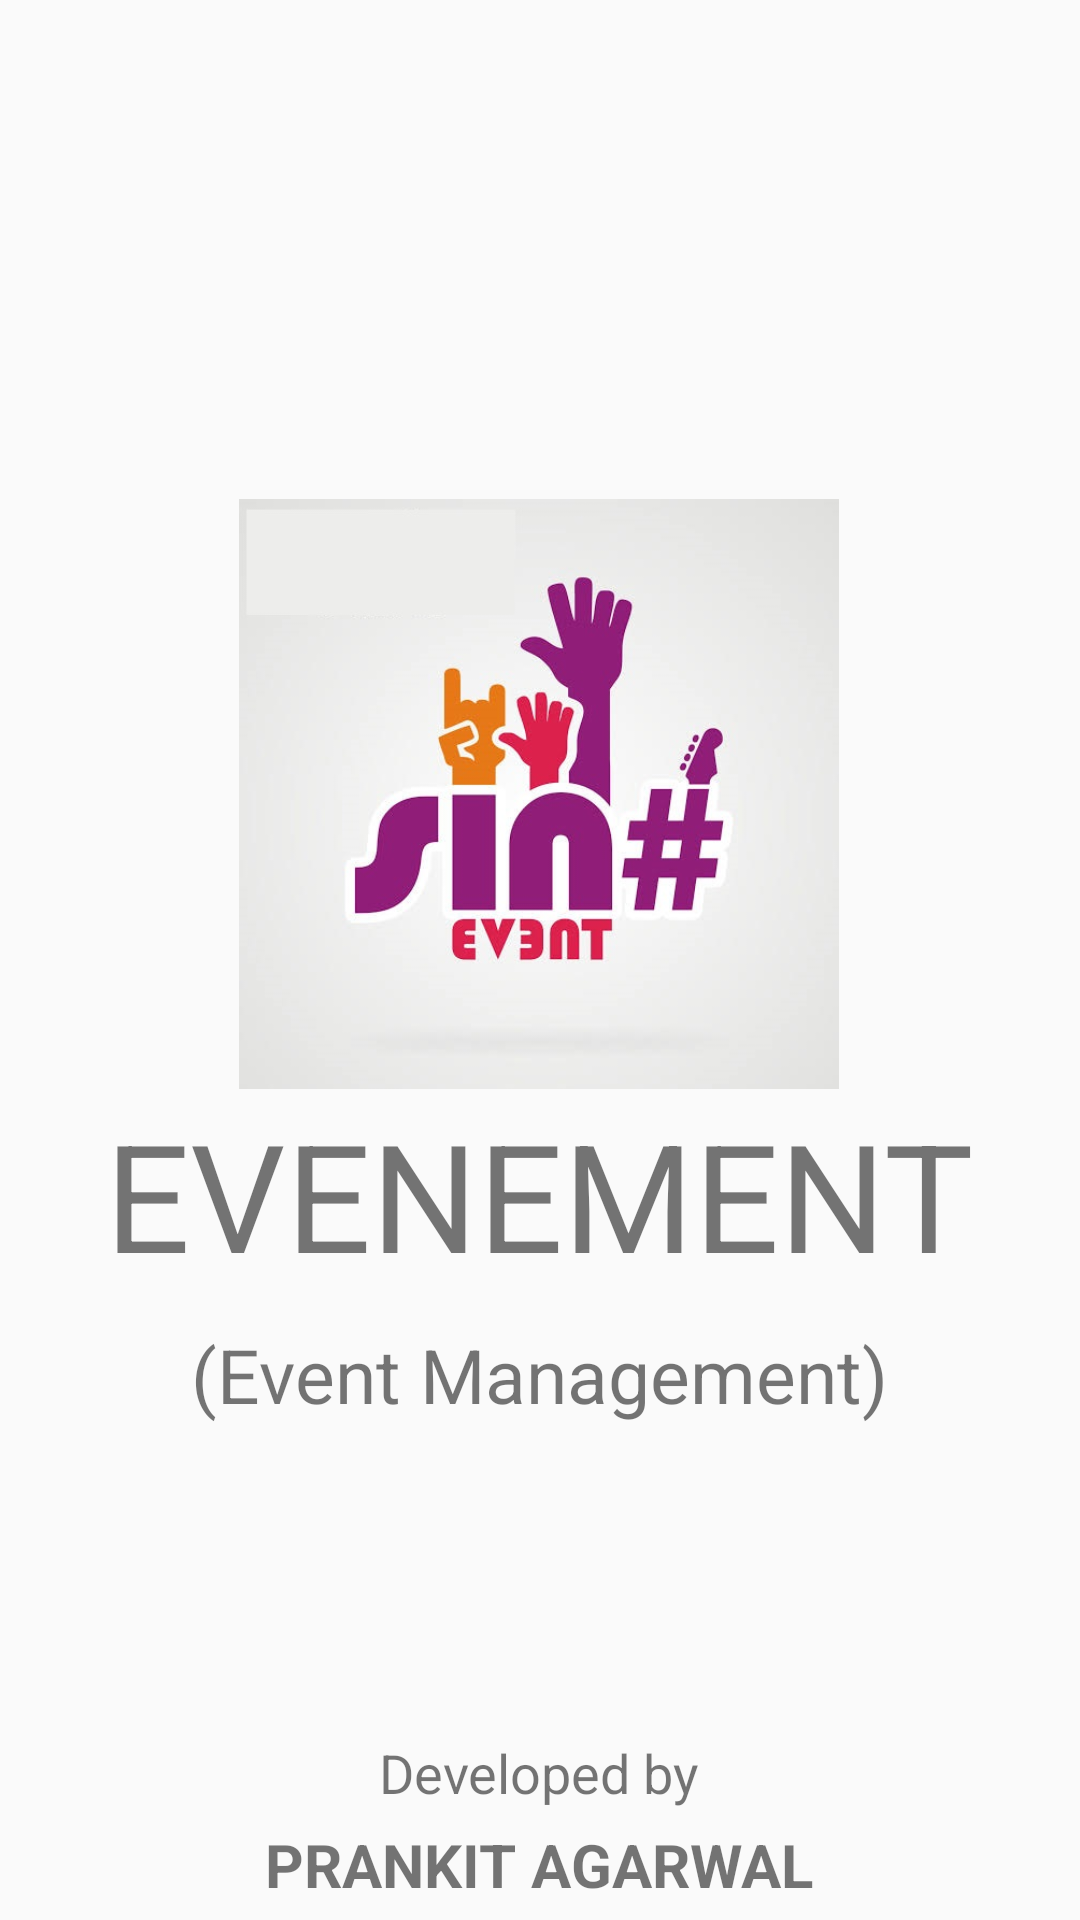

Produce the Android XML layout that renders to this screen, including the resource entries it uses.
<!-- AndroidManifest.xml: application theme Theme.Design.Light.NoActionBar -->
<!-- res/layout/activity_splash.xml -->
<?xml version="1.0" encoding="utf-8"?>
<RelativeLayout
    xmlns:android="http://schemas.android.com/apk/res/android"
    xmlns:app="http://schemas.android.com/apk/res-auto"
    xmlns:tools="http://schemas.android.com/tools"
    android:layout_width="match_parent"
    android:layout_height="match_parent"
    tools:context=".activities.SplashActivity">

    <LinearLayout
        android:layout_width="wrap_content"
        android:layout_height="wrap_content"
        android:orientation="vertical"
        android:layout_centerInParent="true">

        <ImageView
            android:layout_width="200dp"
            android:layout_height="200dp"
            android:src="@drawable/logo"
            android:layout_gravity="center"/>

        <TextView
            android:layout_width="wrap_content"
            android:layout_height="wrap_content"
            android:text="EVENEMENT"
            android:textSize="50sp"/>
        <TextView
            android:layout_width="wrap_content"
            android:layout_height="wrap_content"
            android:text="(Event Management)"
            android:layout_marginTop="10dp"
            android:textAllCaps="false"
            android:textSize="25sp"
            android:layout_gravity="center"/>

    </LinearLayout>

    <LinearLayout
        android:layout_width="match_parent"
        android:layout_height="wrap_content"
        android:orientation="vertical"
        android:gravity="center"
        android:layout_alignParentBottom="true"
        android:layout_marginBottom="5dp">

        <TextView
            android:layout_width="wrap_content"
            android:layout_height="wrap_content"
            android:text="Developed by"
            android:textSize="18sp"/>

        <TextView
            android:layout_width="wrap_content"
            android:layout_height="wrap_content"
            android:text="PRANKIT AGARWAL"
            android:textStyle="bold"
            android:layout_marginTop="5dp"
            android:textSize="20sp"/>

    </LinearLayout>

</RelativeLayout>
<!-- resources referenced by this layout -->
<resources>
  <!-- drawable logo: jpeg bitmap (drawable-v24, 35826 bytes) -->
</resources>
